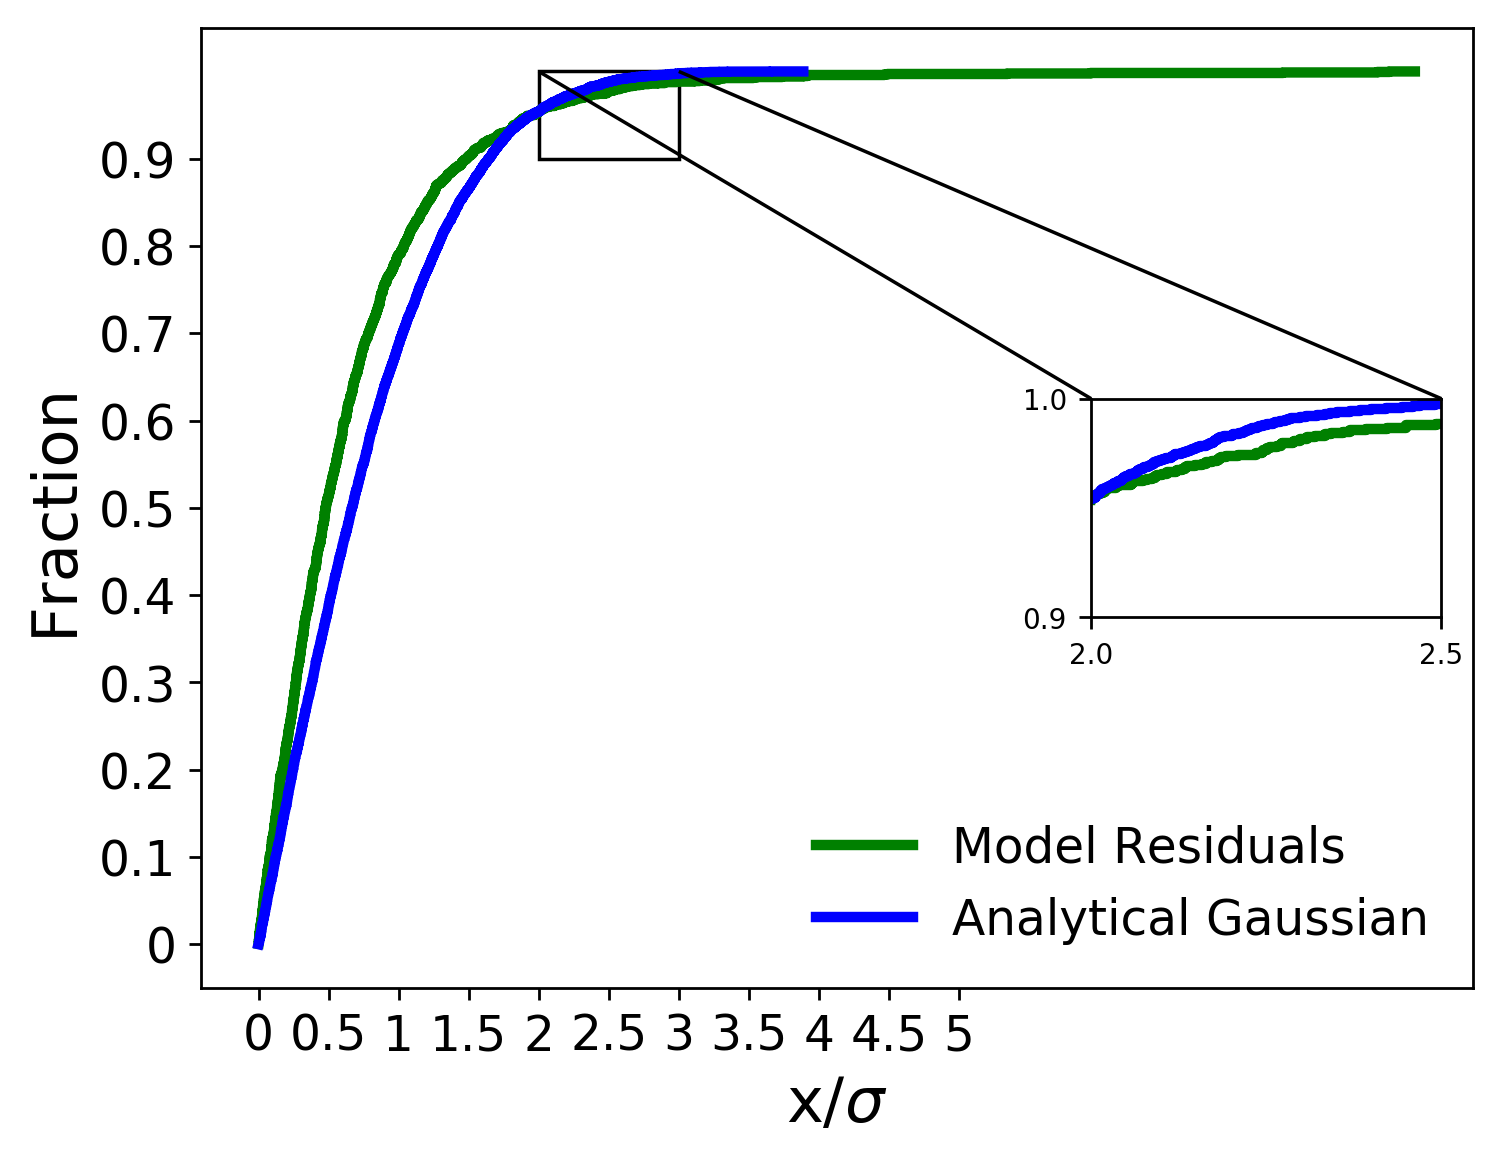

The data file committed next to this chart (first rows):
x analytical, analytical gaussian, x residuals, model residuals
7.681770760592478e-05, 0.0001, 0.0, 0.0005828
0.0001241, 0.0002, 0.0007324, 0.001166
0.0001963, 0.0003, 0.001059, 0.001748
0.0003689, 0.0004, 0.001166, 0.002331
0.0008546, 0.0005, 0.001575, 0.002914
0.0009886, 0.0006, 0.001751, 0.003497
0.001004, 0.0007, 0.002668, 0.004079
0.001017, 0.0008, 0.003259, 0.004662
0.001041, 0.0009, 0.004122, 0.005245
0.001343, 0.001, 0.004317, 0.005828
0.001409, 0.0011, 0.004648, 0.00641
0.001735, 0.0012, 0.004765, 0.006993
0.002099, 0.0013, 0.004878, 0.007576
0.002203, 0.0014, 0.004952, 0.008159
0.002257, 0.0015, 0.005439, 0.008741
0.002706, 0.0016, 0.00544, 0.009324
0.002725, 0.0017, 0.005664, 0.009907
0.002895, 0.0018, 0.006287, 0.01049
0.002961, 0.0019, 0.006595, 0.01107
0.002972, 0.002, 0.006793, 0.01166
0.003084, 0.0021, 0.007201, 0.01224
0.003144, 0.0022, 0.00838, 0.01282
0.003174, 0.0023, 0.009431, 0.0134
0.003586, 0.0024, 0.009574, 0.01399
0.003657, 0.0025, 0.009821, 0.01457
0.003665, 0.0026, 0.009918, 0.01515
0.003811, 0.0027, 0.01003, 0.01573
0.004017, 0.0028, 0.01026, 0.01632
0.004363, 0.0029, 0.01104, 0.0169
0.004468, 0.003, 0.01197, 0.01748
0.005072, 0.0031, 0.01228, 0.01807
0.005191, 0.0032, 0.01228, 0.01865
0.005222, 0.0033, 0.01307, 0.01923
0.005403, 0.0034, 0.01413, 0.01981
0.005405, 0.0035, 0.01489, 0.0204
0.005473, 0.0036, 0.015, 0.02098
0.00555, 0.0037, 0.01512, 0.02156
0.005582, 0.0038, 0.01623, 0.02214
0.005615, 0.0039, 0.01647, 0.02273
0.005815, 0.004, 0.0173, 0.02331
0.005824, 0.0041, 0.01806, 0.02389
0.006031, 0.0042, 0.0183, 0.02448
0.006138, 0.0043, 0.01901, 0.02506
0.006327, 0.0044, 0.01925, 0.02564
0.006673, 0.0045, 0.01946, 0.02622
0.006975, 0.0046, 0.02007, 0.02681
0.007027, 0.0047, 0.02142, 0.02739
0.007047, 0.0048, 0.02252, 0.02797
0.007088, 0.0049, 0.02348, 0.02855
0.007197, 0.005, 0.02365, 0.02914
0.007315, 0.0051, 0.02426, 0.02972
0.007375, 0.0052, 0.02453, 0.0303
0.007438, 0.0053, 0.02456, 0.03089
0.007515, 0.0054, 0.0246, 0.03147
0.007762, 0.0055, 0.02501, 0.03205
0.007777, 0.0056, 0.02576, 0.03263
0.00778, 0.0057, 0.02624, 0.03322
0.007813, 0.0058, 0.02655, 0.0338
0.007847, 0.0059, 0.02663, 0.03438
0.007854, 0.006, 0.02673, 0.03497
... 9,940 more rows
